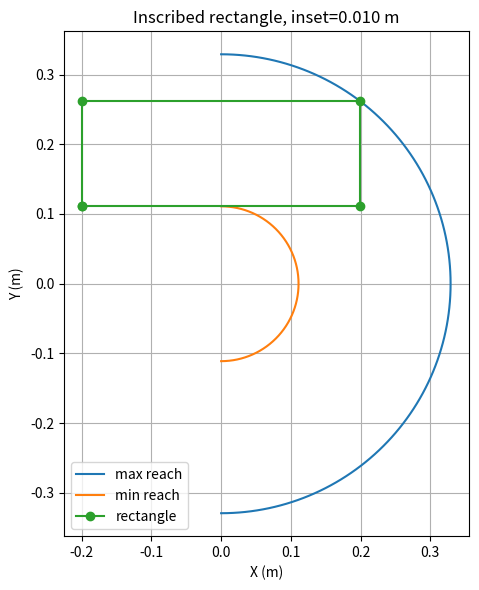

Write Python code to recreate this figure.
#!/usr/bin/env python3
"""Compute and plot the largest reachable inscribed rectangle."""

from __future__ import annotations

import argparse
import math
from pathlib import Path

import matplotlib.pyplot as plt


# Copied from Pancake_esp/main/PanMath.cpp
C_S0Length_m = 0.22
C_S1Length_m = 0.119
C_MAX_REACH_m = C_S0Length_m + C_S1Length_m
C_MIN_REACH_m = C_S0Length_m - C_S1Length_m


def compute_corners(inset_m: float) -> list[tuple[float, float]]:
    inner_radius_m = C_MIN_REACH_m + inset_m
    outer_radius_m = C_MAX_REACH_m - inset_m
    if outer_radius_m <= inner_radius_m:
        raise ValueError("Inset is too large for the arm reach envelope")

    top_y_m = (inner_radius_m + math.sqrt(inner_radius_m**2 + 8.0 * outer_radius_m**2)) / 4.0
    half_width_m = math.sqrt(outer_radius_m**2 - top_y_m**2)

    return [
        (-half_width_m, inner_radius_m),
        (half_width_m, inner_radius_m),
        (half_width_m, top_y_m),
        (-half_width_m, top_y_m),
        (-half_width_m, inner_radius_m),
    ]


def write_jog_program(path: Path, corners: list[tuple[float, float]], speed_mps: float) -> None:
    lines = [
        "# Largest inscribed rectangle using linear jog guidance",
        f"# S0 length: {C_S0Length_m:.6f} m",
        f"# S1 length: {C_S1Length_m:.6f} m",
        "",
        "# Move to start with pump off",
        (
            f"cnc_jog TargetX_m={corners[0][0]:.6f} TargetY_m={corners[0][1]:.6f} "
            f"LinearSpeed_mps={speed_mps:.6f} PumpOn=0"
        ),
        "",
        "# Trace rectangle",
    ]
    for x_m, y_m in corners[1:]:
        lines.append(
            f"cnc_jog TargetX_m={x_m:.6f} TargetY_m={y_m:.6f} "
            f"LinearSpeed_mps={speed_mps:.6f} PumpOn=1"
        )
    lines.append("wait timeout_ms=500")
    path.write_text("\n".join(lines) + "\n", encoding="utf-8")


def plot_rectangle(path: Path, corners: list[tuple[float, float]], inset_m: float) -> None:
    inner_radius_m = C_MIN_REACH_m + inset_m
    outer_radius_m = C_MAX_REACH_m - inset_m

    fig, ax = plt.subplots(figsize=(6, 6))
    theta = [math.pi * i / 240.0 for i in range(241)]
    ax.plot([outer_radius_m * math.sin(t) for t in theta],
            [outer_radius_m * math.cos(t) for t in theta], label="max reach")
    ax.plot([inner_radius_m * math.sin(t) for t in theta],
            [inner_radius_m * math.cos(t) for t in theta], label="min reach")

    xs, ys = zip(*corners)
    ax.plot(xs, ys, marker="o", label="rectangle")
    ax.set_aspect("equal", adjustable="box")
    ax.set_xlabel("X (m)")
    ax.set_ylabel("Y (m)")
    ax.grid(True)
    ax.legend()
    ax.set_title(f"Inscribed rectangle, inset={inset_m:.3f} m")
    fig.tight_layout()
    fig.savefig(path, dpi=160)
    plt.close(fig)


def main() -> None:
    parser = argparse.ArgumentParser()
    parser.add_argument("--inset-m", type=float, default=0.01)
    parser.add_argument("--speed-mps", type=float, default=0.03)
    parser.add_argument("--plot", type=Path, default=Path("InscribedRectangle.png"))
    parser.add_argument("--gcode", type=Path, default=Path("InscribedRectangle.cake"))
    args = parser.parse_args()

    corners = compute_corners(args.inset_m)
    plot_rectangle(args.plot, corners, args.inset_m)
    write_jog_program(args.gcode, corners, args.speed_mps)

    print(f"inner radius: {C_MIN_REACH_m + args.inset_m:.6f} m")
    print(f"outer radius: {C_MAX_REACH_m - args.inset_m:.6f} m")
    for idx, (x_m, y_m) in enumerate(corners[:-1], start=1):
        print(f"corner {idx}: x={x_m:.6f} m, y={y_m:.6f} m")
    print(f"plot: {args.plot}")
    print(f"gcode: {args.gcode}")


if __name__ == "__main__":
    main()
